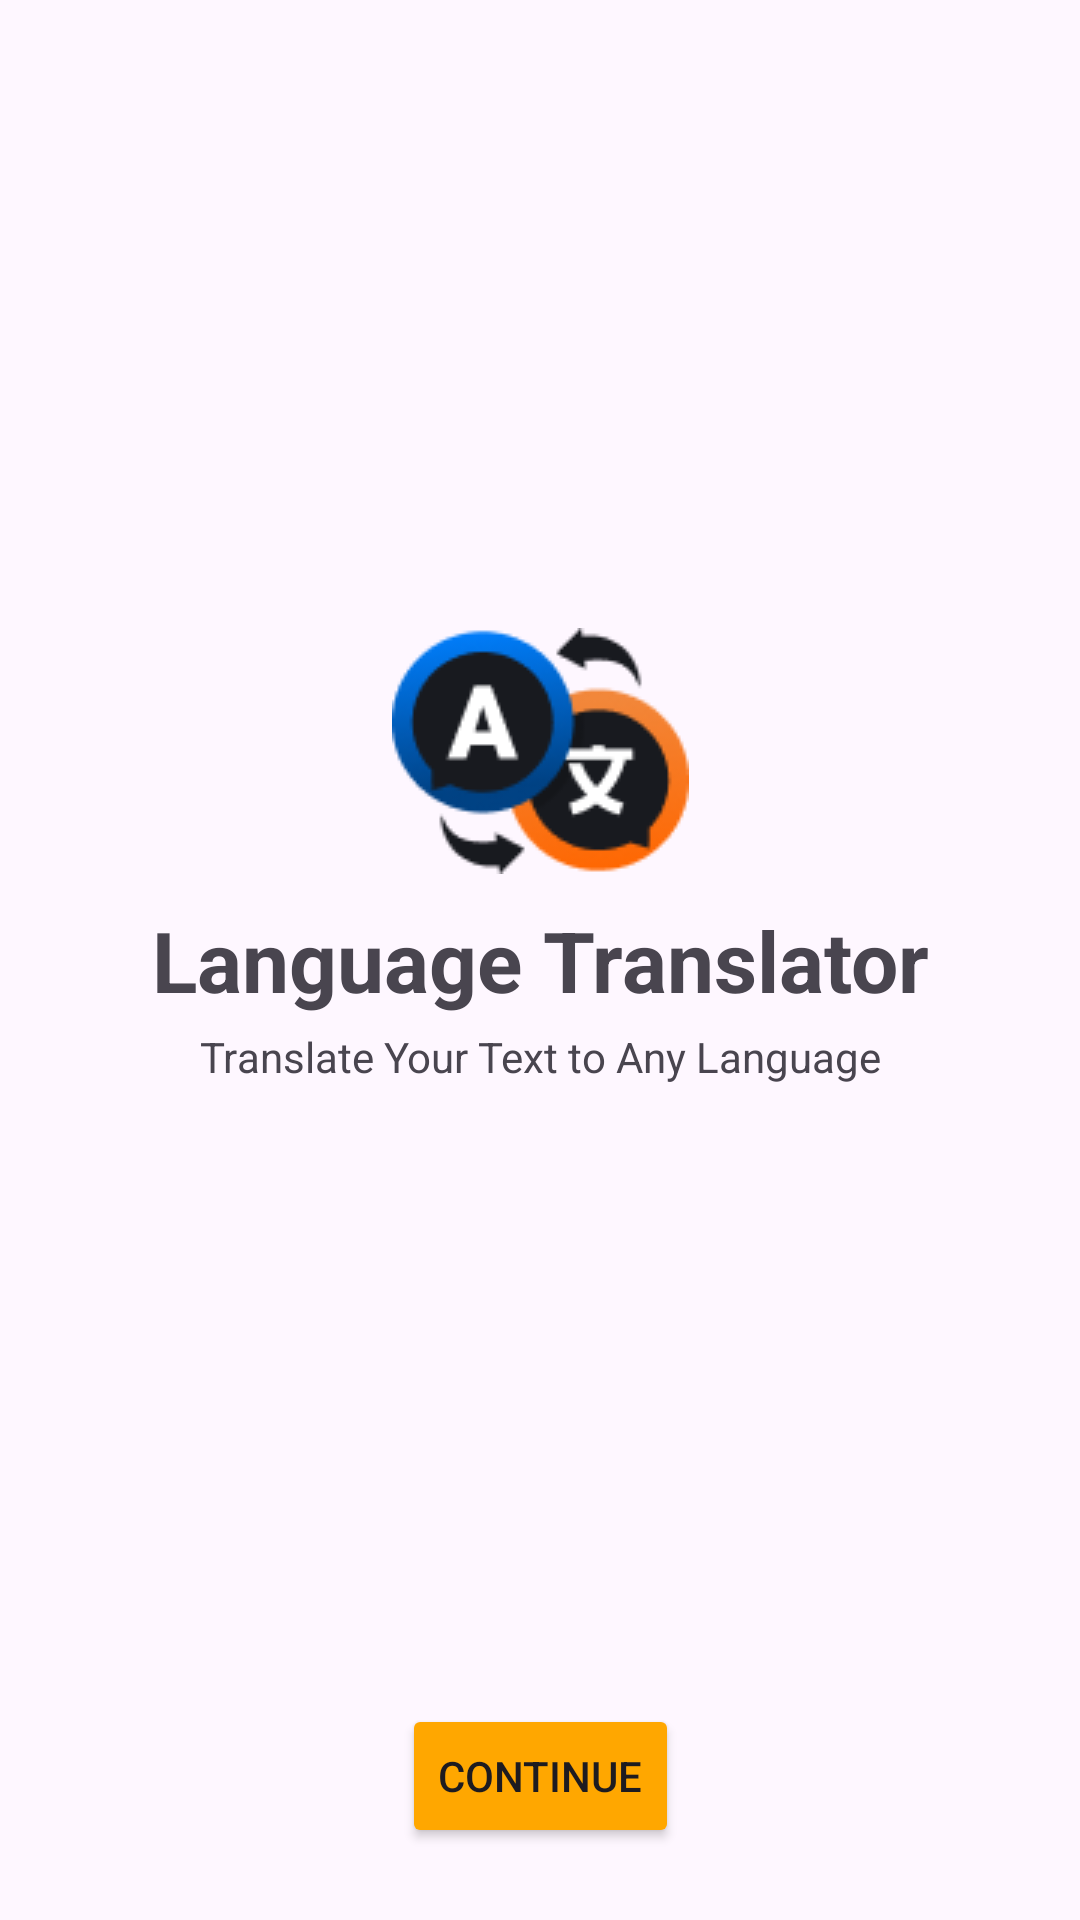

Write the Android layout XML for this screen, with the resource values it uses.
<!-- AndroidManifest.xml: application theme Theme.Languagetranslator -->
<!-- res/layout/activity_main.xml -->
<?xml version="1.0" encoding="utf-8"?>
<androidx.constraintlayout.widget.ConstraintLayout xmlns:android="http://schemas.android.com/apk/res/android"
    xmlns:app="http://schemas.android.com/apk/res-auto"
    xmlns:tools="http://schemas.android.com/tools"
    android:id="@+id/main"
    android:layout_width="match_parent"
    android:layout_height="match_parent"
    android:fitsSystemWindows="true"
    tools:context=".MainActivity">
    <ImageView
        android:layout_width="wrap_content"
        android:layout_height="wrap_content"
        app:layout_constraintStart_toStartOf="parent"
        app:layout_constraintEnd_toEndOf="parent"
        app:layout_constraintBottom_toTopOf="@+id/tv_language_translator"
        android:src="@drawable/ic_app_icon"
        android:layout_marginBottom="10dp"/>

    <TextView
        android:id="@+id/tv_language_translator"
        android:layout_width="wrap_content"
        android:layout_height="wrap_content"
        android:text="Language Translator"
        android:textSize="28sp"
        android:textStyle="bold"
        app:layout_constraintBottom_toBottomOf="parent"
        app:layout_constraintEnd_toEndOf="parent"
        app:layout_constraintStart_toStartOf="parent"
        app:layout_constraintTop_toTopOf="parent" />
    <TextView
        android:layout_width="wrap_content"
        android:layout_height="wrap_content"
        android:text="Translate Your Text to Any Language"
        app:layout_constraintStart_toStartOf="parent"
        app:layout_constraintEnd_toEndOf="parent"
        app:layout_constraintTop_toBottomOf="@+id/tv_language_translator"
        android:layout_marginTop="4dp"/>



    <Button
        android:id="@+id/btn_continue"
        android:layout_width="wrap_content"
        android:layout_height="wrap_content"
        android:text="Continue"
        app:layout_constraintStart_toStartOf="parent"
        app:layout_constraintEnd_toEndOf="parent"
        app:layout_constraintBottom_toBottomOf="parent"
        android:layout_marginBottom="24sp"
        android:backgroundTint="#ffa700"
        />

</androidx.constraintlayout.widget.ConstraintLayout>
<!-- resources referenced by this layout -->
<resources>
  <!-- drawable ic_app_icon: png bitmap (drawable, 6749 bytes) -->
  <style name="Theme.Languagetranslator" parent="Base.Theme.Languagetranslator" />
  <style name="Base.Theme.Languagetranslator" parent="Theme.Material3.DayNight.NoActionBar">
  
          <item name="android:statusBarColor">@color/design_default_color_primary_variant</item>
  
      </style>
</resources>
